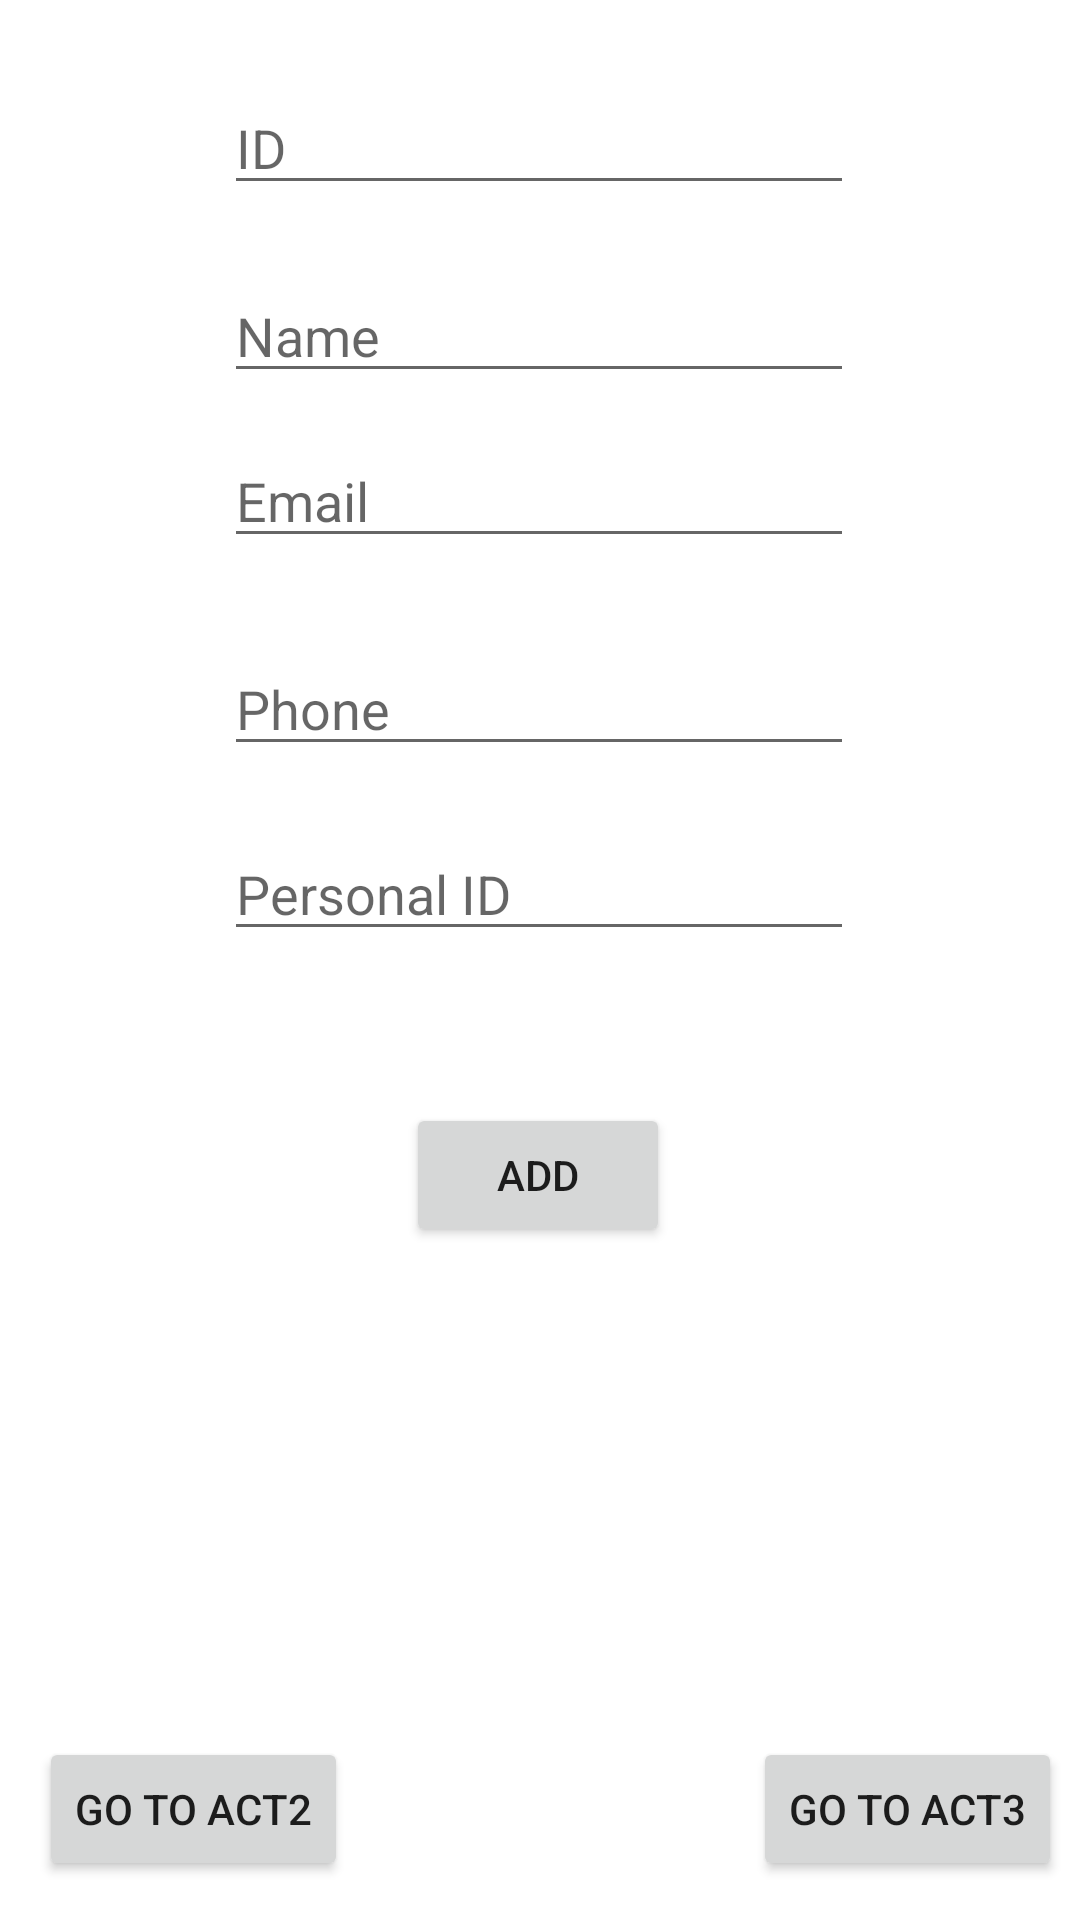

This screen was rendered from an Android layout file. Write that file and the resources it references.
<!-- AndroidManifest.xml: application theme Theme.NawafAlzahemmid2 -->
<!-- res/layout/activity_intro.xml -->
<?xml version="1.0" encoding="utf-8"?>
<androidx.constraintlayout.widget.ConstraintLayout xmlns:android="http://schemas.android.com/apk/res/android"
    xmlns:app="http://schemas.android.com/apk/res-auto"
    xmlns:tools="http://schemas.android.com/tools"
    android:layout_width="match_parent"
    android:layout_height="match_parent"
    tools:context=".Intro">

    <EditText
        android:id="@+id/et_ID"
        android:layout_width="wrap_content"
        android:layout_height="wrap_content"
        android:ems="10"
        android:hint="ID"
        android:inputType="textPersonName"
        app:layout_constraintBottom_toBottomOf="parent"
        app:layout_constraintEnd_toEndOf="parent"
        app:layout_constraintHorizontal_bias="0.497"
        app:layout_constraintStart_toStartOf="parent"
        app:layout_constraintTop_toTopOf="parent"
        app:layout_constraintVertical_bias="0.045" />

    <EditText
        android:id="@+id/et_Name"
        android:layout_width="wrap_content"
        android:layout_height="wrap_content"
        android:ems="10"
        android:hint="Name"
        android:inputType="textPersonName"
        app:layout_constraintBottom_toBottomOf="parent"
        app:layout_constraintEnd_toEndOf="parent"
        app:layout_constraintHorizontal_bias="0.497"
        app:layout_constraintStart_toStartOf="parent"
        app:layout_constraintTop_toBottomOf="@+id/et_ID"
        app:layout_constraintVertical_bias="0.04" />

    <EditText
        android:id="@+id/et_Email"
        android:layout_width="wrap_content"
        android:layout_height="wrap_content"
        android:ems="10"
        android:hint="Email"
        android:inputType="textPersonName"
        app:layout_constraintBottom_toBottomOf="parent"
        app:layout_constraintEnd_toEndOf="parent"
        app:layout_constraintHorizontal_bias="0.497"
        app:layout_constraintStart_toStartOf="parent"
        app:layout_constraintTop_toBottomOf="@+id/et_Name"
        app:layout_constraintVertical_bias="0.029" />

    <EditText
        android:id="@+id/et_Phone"
        android:layout_width="wrap_content"
        android:layout_height="wrap_content"
        android:ems="10"
        android:hint="Phone"
        android:inputType="textPersonName"
        app:layout_constraintBottom_toBottomOf="parent"
        app:layout_constraintEnd_toEndOf="parent"
        app:layout_constraintHorizontal_bias="0.497"
        app:layout_constraintStart_toStartOf="parent"
        app:layout_constraintTop_toBottomOf="@+id/et_Email"
        app:layout_constraintVertical_bias="0.068" />

    <EditText
        android:id="@+id/et_PersonalID"
        android:layout_width="wrap_content"
        android:layout_height="wrap_content"
        android:ems="10"
        android:hint="Personal ID"
        android:inputType="textPersonName"
        app:layout_constraintBottom_toBottomOf="parent"
        app:layout_constraintEnd_toEndOf="parent"
        app:layout_constraintHorizontal_bias="0.497"
        app:layout_constraintStart_toStartOf="parent"
        app:layout_constraintTop_toBottomOf="@+id/et_Phone"
        app:layout_constraintVertical_bias="0.059" />

    <Button
        android:id="@+id/add"
        android:layout_width="wrap_content"
        android:layout_height="wrap_content"
        android:text="Add"
        app:layout_constraintBottom_toBottomOf="parent"
        app:layout_constraintEnd_toEndOf="parent"
        app:layout_constraintHorizontal_bias="0.498"
        app:layout_constraintStart_toStartOf="parent"
        app:layout_constraintTop_toBottomOf="@+id/et_PersonalID"
        app:layout_constraintVertical_bias="0.184" />

    <Button
        android:id="@+id/go_to_act2"
        android:layout_width="wrap_content"
        android:layout_height="wrap_content"
        android:text="Go to Act2"
        app:layout_constraintBottom_toBottomOf="parent"
        app:layout_constraintEnd_toEndOf="parent"
        app:layout_constraintHorizontal_bias="0.05"
        app:layout_constraintStart_toStartOf="parent"
        app:layout_constraintTop_toBottomOf="@+id/add"
        app:layout_constraintVertical_bias="0.927" />

    <Button
        android:id="@+id/go_to_act3"
        android:layout_width="wrap_content"
        android:layout_height="wrap_content"
        android:text="Go to Act3"
        app:layout_constraintBottom_toBottomOf="parent"
        app:layout_constraintEnd_toEndOf="parent"
        app:layout_constraintHorizontal_bias="0.977"
        app:layout_constraintStart_toStartOf="parent"
        app:layout_constraintTop_toBottomOf="@+id/add"
        app:layout_constraintVertical_bias="0.927" />

    <TextView
        android:id="@+id/rr"
        android:layout_width="wrap_content"
        android:layout_height="wrap_content"
        app:layout_constraintBottom_toBottomOf="parent"
        app:layout_constraintEnd_toEndOf="parent"
        app:layout_constraintHorizontal_bias="0.498"
        app:layout_constraintStart_toStartOf="parent"
        app:layout_constraintTop_toBottomOf="@+id/add"
        app:layout_constraintVertical_bias="0.294" />
</androidx.constraintlayout.widget.ConstraintLayout>
<!-- resources referenced by this layout -->
<resources>
  <style name="Theme.NawafAlzahemmid2" parent="Theme.MaterialComponents.DayNight.DarkActionBar">
          
          <item name="colorPrimary">@color/purple_500</item>
          <item name="colorPrimaryVariant">@color/purple_700</item>
          <item name="colorOnPrimary">@color/white</item>
          
          <item name="colorSecondary">@color/teal_200</item>
          <item name="colorSecondaryVariant">@color/teal_700</item>
          <item name="colorOnSecondary">@color/black</item>
          
          <item name="android:statusBarColor" tools:targetApi="l">?attr/colorPrimaryVariant</item>
          
      </style>
  <!-- not gathered from this repository: default colours our renderer supplied (Android Studio template values) -->
  <color name="purple_500">#FF6200EE</color>
  <color name="purple_700">#FF3700B3</color>
  <color name="teal_200">#FF03DAC5</color>
  <color name="teal_700">#FF018786</color>
  <color name="black">#FF000000</color>
  <color name="white">#FFFFFFFF</color>
</resources>
